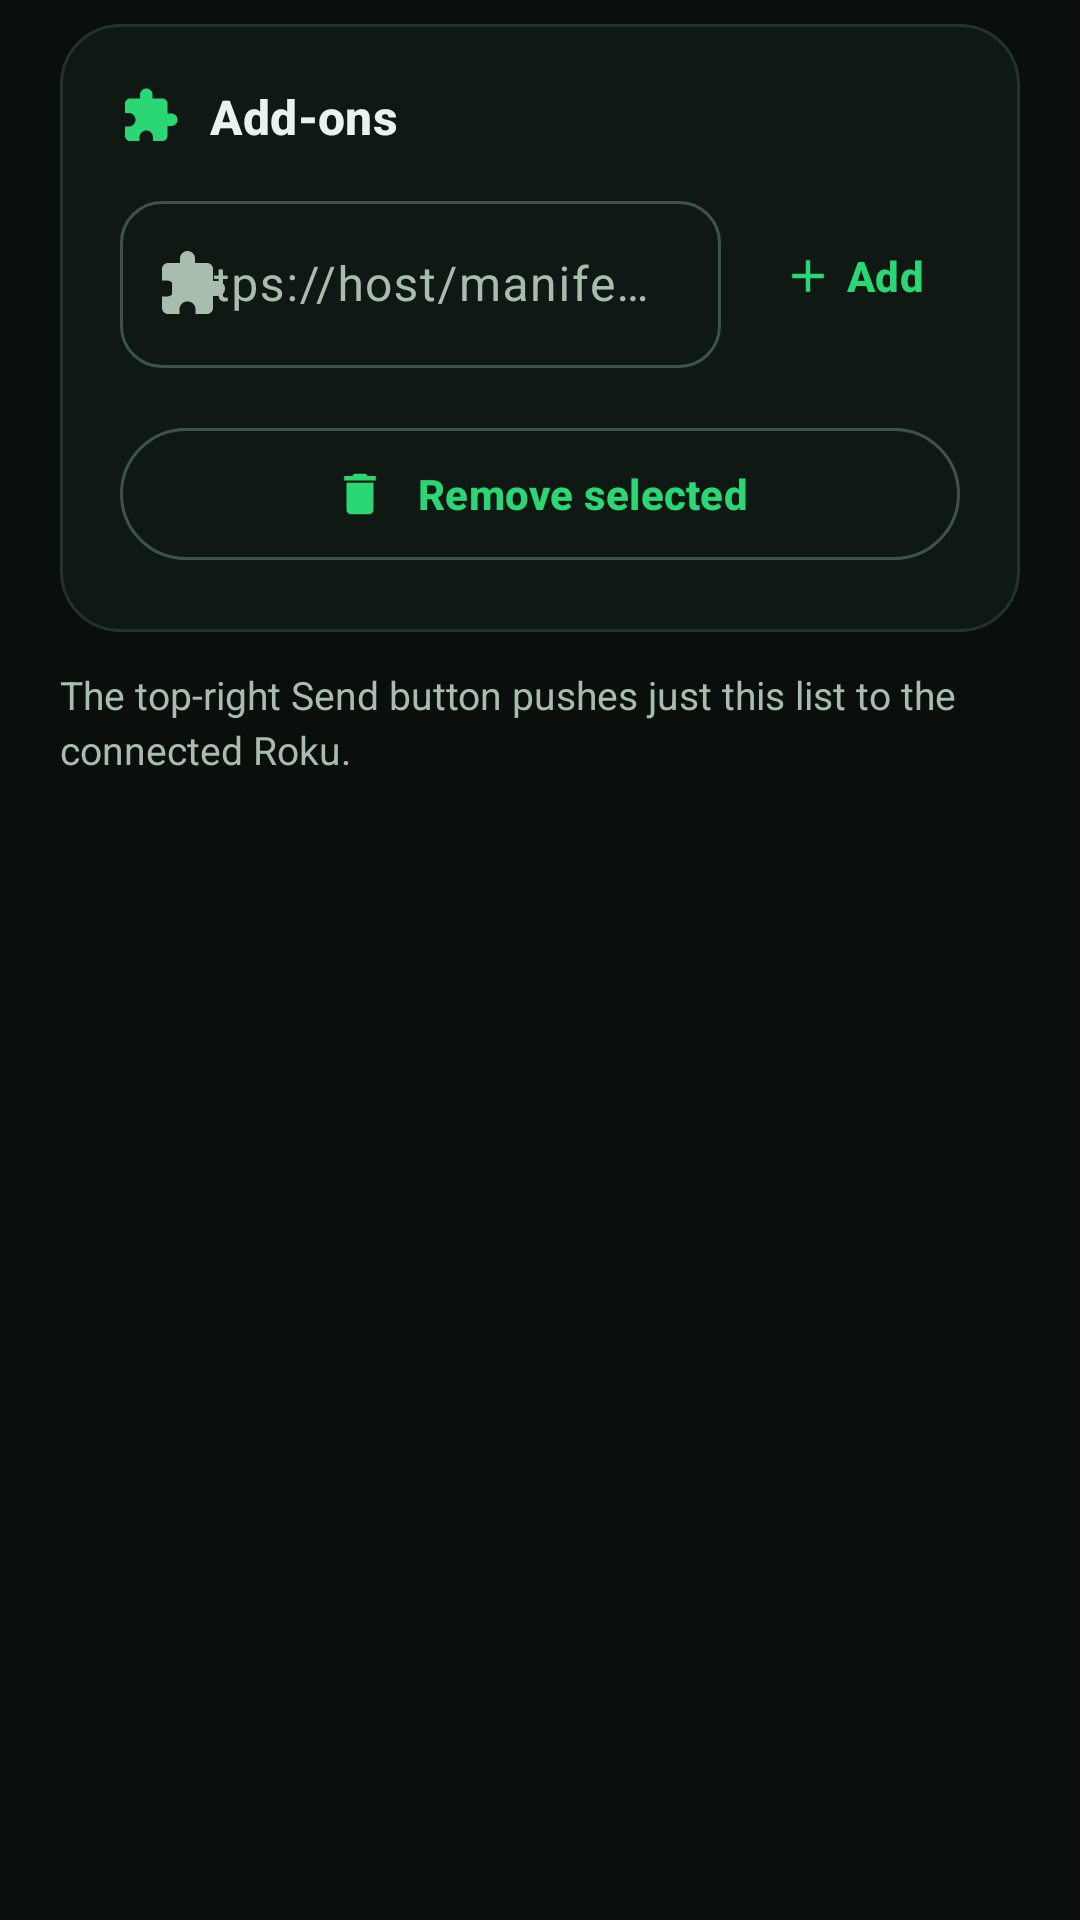

Write the Android layout XML for this screen, with the resource values it uses.
<!-- AndroidManifest.xml: application theme Theme.RokuMioHost -->
<!-- res/layout/fragment_addons.xml -->
<?xml version="1.0" encoding="utf-8"?>
<ScrollView xmlns:android="http://schemas.android.com/apk/res/android"
    xmlns:app="http://schemas.android.com/apk/res-auto"
    android:layout_width="match_parent"
    android:layout_height="match_parent"
    android:fillViewport="true"
    android:scrollbars="none">

    <LinearLayout
        android:layout_width="match_parent"
        android:layout_height="wrap_content"
        android:orientation="vertical"
        android:paddingHorizontal="20dp"
        android:paddingTop="8dp"
        android:paddingBottom="28dp">

        <com.google.android.material.card.MaterialCardView
            style="@style/Widget.RokuMio.Card"
            android:layout_width="match_parent"
            android:layout_height="wrap_content">

            <LinearLayout
                android:layout_width="match_parent"
                android:layout_height="wrap_content"
                android:orientation="vertical"
                android:padding="20dp">

                <LinearLayout
                    android:layout_width="match_parent"
                    android:layout_height="wrap_content"
                    android:gravity="center_vertical"
                    android:orientation="horizontal">

                    <ImageView
                        android:layout_width="20dp"
                        android:layout_height="20dp"
                        android:contentDescription="@null"
                        android:src="@drawable/ic_extension"
                        app:tint="@color/primary" />

                    <TextView
                        android:layout_width="wrap_content"
                        android:layout_height="wrap_content"
                        android:layout_marginStart="10dp"
                        android:text="@string/addons_header"
                        android:textAppearance="@style/TextAppearance.RokuMio.SectionTitle" />
                </LinearLayout>

                <LinearLayout
                    android:layout_width="match_parent"
                    android:layout_height="wrap_content"
                    android:layout_marginTop="12dp"
                    android:gravity="center_vertical"
                    android:orientation="horizontal">

                    <com.google.android.material.textfield.TextInputLayout
                        android:layout_width="0dp"
                        android:layout_height="wrap_content"
                        android:layout_weight="1"
                        android:hint="@string/addon_hint"
                        app:boxBackgroundMode="outline"
                        app:boxCornerRadiusBottomEnd="14dp"
                        app:boxCornerRadiusBottomStart="14dp"
                        app:boxCornerRadiusTopEnd="14dp"
                        app:boxCornerRadiusTopStart="14dp"
                        app:startIconDrawable="@drawable/ic_extension">

                        <com.google.android.material.textfield.TextInputEditText
                            android:id="@+id/input_addon"
                            android:layout_width="match_parent"
                            android:layout_height="wrap_content"
                            android:inputType="textUri"
                            android:importantForAutofill="no"
                            android:textColor="@color/text_primary"
                            android:textSize="16sp" />
                    </com.google.android.material.textfield.TextInputLayout>

                    <com.google.android.material.button.MaterialButton
                        android:id="@+id/btn_add_addon"
                        style="@style/Widget.RokuMio.Button.Text"
                        android:layout_width="wrap_content"
                        android:layout_height="wrap_content"
                        android:layout_marginStart="8dp"
                        android:minWidth="64dp"
                        android:text="@string/addon_add"
                        app:icon="@drawable/ic_add"
                        app:iconGravity="textStart"
                        app:iconPadding="4dp"
                        app:iconTint="@color/primary" />
                </LinearLayout>

                <LinearLayout
                    android:id="@+id/container_addons"
                    android:layout_width="match_parent"
                    android:layout_height="wrap_content"
                    android:layout_marginTop="8dp"
                    android:clipToPadding="false"
                    android:orientation="vertical" />

                <com.google.android.material.button.MaterialButton
                    android:id="@+id/btn_remove_addon"
                    style="@style/Widget.RokuMio.Button.Outlined"
                    android:layout_width="match_parent"
                    android:layout_height="wrap_content"
                    android:layout_marginTop="8dp"
                    android:text="@string/addon_remove"
                    app:icon="@drawable/ic_delete"
                    app:iconGravity="textStart"
                    app:iconPadding="10dp"
                    app:iconTint="@color/primary" />
            </LinearLayout>
        </com.google.android.material.card.MaterialCardView>

        <TextView
            android:layout_width="match_parent"
            android:layout_height="wrap_content"
            android:layout_marginTop="12dp"
            android:lineSpacingExtra="3dp"
            android:text="@string/addons_send_hint"
            android:textColor="@color/text_secondary"
            android:textSize="13sp" />
    </LinearLayout>
</ScrollView>
<!-- resources referenced by this layout -->
<resources>
  <color name="primary">#2BD675</color>
  <color name="text_primary">#E9F2EC</color>
  <color name="text_secondary">#A9BDAF</color>
  <!-- drawable ic_add (drawable) -->
  <?xml version="1.0" encoding="utf-8"?>
  <vector xmlns:android="http://schemas.android.com/apk/res/android"
      android:width="24dp"
      android:height="24dp"
      android:viewportWidth="24"
      android:viewportHeight="24">
      <path android:fillColor="#FFFFFFFF" android:pathData="M19,13h-6v6h-2v-6H5v-2h6V5h2v6h6v2z" />
  </vector>
  <!-- drawable ic_delete (drawable) -->
  <?xml version="1.0" encoding="utf-8"?>
  <vector xmlns:android="http://schemas.android.com/apk/res/android"
      android:width="24dp"
      android:height="24dp"
      android:viewportWidth="24"
      android:viewportHeight="24">
      <path android:fillColor="#FFFFFFFF" android:pathData="M6,19c0,1.1 0.9,2 2,2h8c1.1,0 2,-0.9 2,-2V7H6v12zM19,4h-3.5l-1,-1h-5l-1,1H5v2h14V4z" />
  </vector>
  <!-- drawable ic_extension (drawable) -->
  <?xml version="1.0" encoding="utf-8"?>
  <vector xmlns:android="http://schemas.android.com/apk/res/android"
      android:width="24dp"
      android:height="24dp"
      android:viewportWidth="24"
      android:viewportHeight="24">
      <path android:fillColor="#FFFFFFFF" android:pathData="M20.5,11H19V7c0,-1.1 -0.9,-2 -2,-2h-4V3.5C13,2.12 11.88,1 10.5,1S8,2.12 8,3.5V5H4c-1.1,0 -1.99,0.9 -1.99,2v3.8H3.5c1.49,0 2.7,1.21 2.7,2.7s-1.21,2.7 -2.7,2.7H2V20c0,1.1 0.9,2 2,2h3.8v-1.5c0,-1.49 1.21,-2.7 2.7,-2.7s2.7,1.21 2.7,2.7V22H17c1.1,0 2,-0.9 2,-2v-4h1.5c1.38,0 2.5,-1.12 2.5,-2.5S21.88,11 20.5,11z" />
  </vector>
  <string name="addon_add">Add</string>
  <string name="addon_hint">https://host/manifest.json</string>
  <string name="addon_remove">Remove selected</string>
  <string name="addons_header">Add-ons</string>
  <string name="addons_send_hint">The top-right Send button pushes just this list to the connected Roku.</string>
  <style name="TextAppearance.RokuMio.SectionTitle" parent="TextAppearance.Material3.TitleMedium">
          <item name="android:textColor">@color/text_primary</item>
          <item name="android:textStyle">bold</item>
      </style>
  <style name="Widget.RokuMio.Button.Outlined" parent="Widget.Material3.Button.OutlinedButton">
          <item name="android:textColor">@color/primary</item>
          <item name="android:textStyle">bold</item>
          <item name="strokeColor">@color/outline</item>
          <item name="cornerRadius">24dp</item>
          <item name="android:minHeight">52dp</item>
      </style>
  <style name="Widget.RokuMio.Button.Text" parent="Widget.Material3.Button.TextButton">
          <item name="android:textColor">@color/primary</item>
          <item name="android:textStyle">bold</item>
          <item name="android:minHeight">48dp</item>
      </style>
  <style name="Widget.RokuMio.Card" parent="Widget.Material3.CardView.Outlined">
          <item name="cardBackgroundColor">@color/surface_low</item>
          <item name="cardCornerRadius">20dp</item>
          <item name="cardElevation">0dp</item>
          <item name="strokeColor">@color/outline_soft</item>
          <item name="strokeWidth">1dp</item>
      </style>
  <color name="outline">#3A5547</color>
  <color name="surface_low">#101813</color>
  <color name="outline_soft">#22352B</color>
  <color name="on_primary">#06210F</color>
  <color name="primary_container">#12301F</color>
  <color name="on_primary_container">#9CE3B9</color>
  <color name="surface">#0B110D</color>
  <color name="surface_mid">#141E17</color>
  <color name="surface_high">#1A2620</color>
  <color name="error">#FF6B6B</color>
  <color name="error_on">#2A0A0A</color>
  <color name="error_container">#3B1414</color>
  <color name="error_on_container">#FFC9C9</color>
  <color name="on_surface_variant">#A9BDAF</color>
  <color name="bg">#0A0F0C</color>
</resources>
